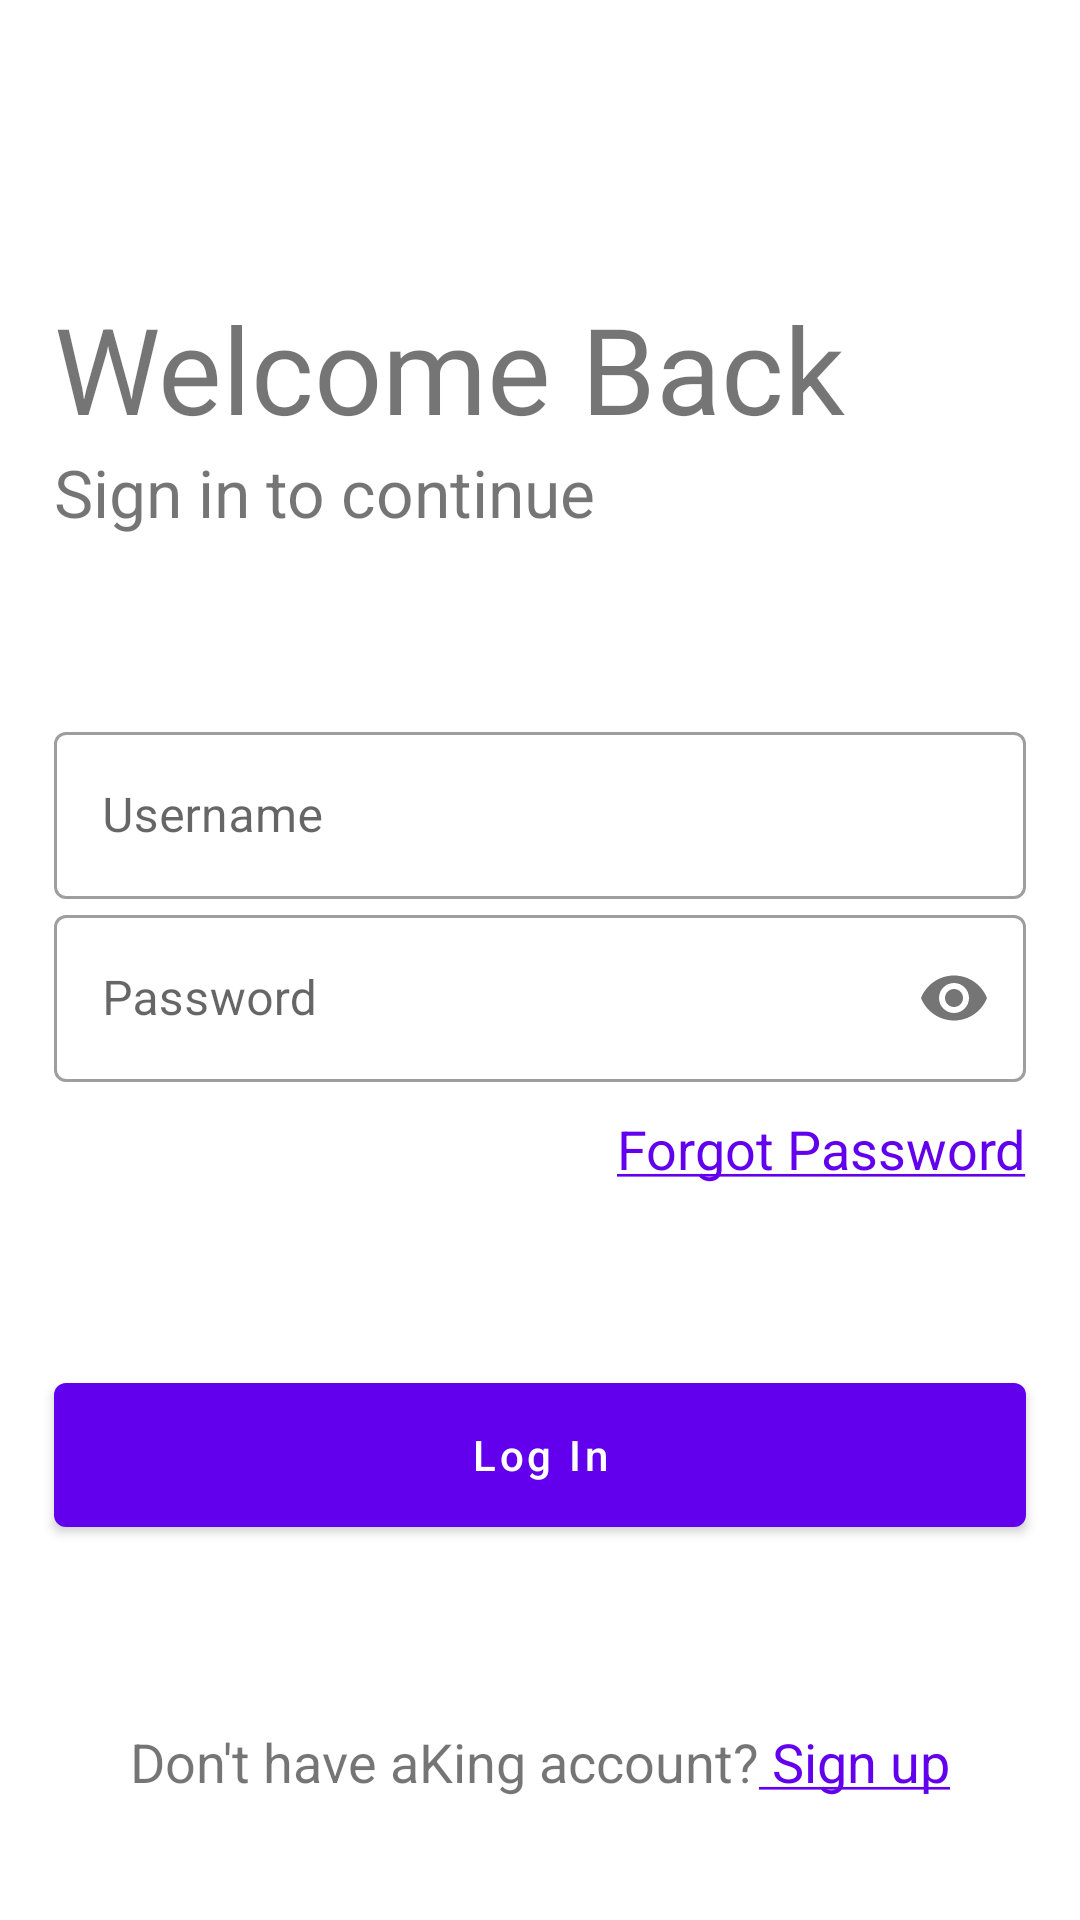

Android layout source for this screen:
<!-- AndroidManifest.xml: application theme Theme.TaskManager -->
<!-- res/layout/fragment_login.xml -->
<?xml version="1.0" encoding="utf-8"?>
<layout xmlns:android="http://schemas.android.com/apk/res/android"
    xmlns:app="http://schemas.android.com/apk/res-auto"
    xmlns:tools="http://schemas.android.com/tools">

    <androidx.constraintlayout.widget.ConstraintLayout
        android:layout_width="match_parent"
        android:layout_height="wrap_content">

        <TextView
            android:id="@+id/welcome_text"
            android:layout_width="0dp"
            android:layout_height="wrap_content"
            android:text="@string/welcome_text"
            android:textSize="@dimen/font_size_super_largest"
            app:layout_constraintTop_toBottomOf="@+id/top_guide"
            app:layout_constraintStart_toEndOf="@+id/start_guide"
            app:layout_constraintEnd_toStartOf="@+id/end_guide" />

        <TextView
            android:id="@+id/instruction_text"
            android:layout_width="0dp"
            android:layout_height="wrap_content"
            android:text="@string/sign_in_instruction"
            android:textSize="@dimen/font_size_large"
            app:layout_constraintTop_toBottomOf="@+id/welcome_text"
            app:layout_constraintStart_toEndOf="@+id/start_guide"
            app:layout_constraintEnd_toStartOf="@+id/end_guide" />




        <com.google.android.material.textfield.TextInputLayout
            android:id="@+id/user_name_text_input_layout"
            android:layout_width="0dp"
            android:layout_height="wrap_content"
            android:layout_marginTop="@dimen/login_content_user_name_margin_top"
            style="@style/Widget.MaterialComponents.TextInputLayout.OutlinedBox"
            android:hint="@string/login_user_name_hint"
            app:errorTextColor="@color/red"
            app:layout_constraintStart_toStartOf="@+id/start_guide"
            app:layout_constraintEnd_toStartOf="@+id/end_guide"
            app:layout_constraintTop_toBottomOf="@+id/instruction_text">

            <com.google.android.material.textfield.TextInputEditText
                android:id="@+id/user_name"
                android:layout_width="match_parent"
                android:layout_height="wrap_content"
                android:singleLine="true" />

        </com.google.android.material.textfield.TextInputLayout>

        <com.google.android.material.textfield.TextInputLayout
            android:id="@+id/password_text_input_layout"
            android:layout_width="0dp"
            android:layout_height="wrap_content"
            style="@style/Widget.MaterialComponents.TextInputLayout.OutlinedBox"
            android:hint="@string/login_user_password_hint"
            app:passwordToggleEnabled="true"
            app:errorTextColor="@color/red"
            app:layout_constraintStart_toStartOf="@+id/start_guide"
            app:layout_constraintEnd_toStartOf="@+id/end_guide"
            app:layout_constraintTop_toBottomOf="@+id/user_name_text_input_layout">

            <com.google.android.material.textfield.TextInputEditText
                android:id="@+id/password"
                android:layout_width="match_parent"
                android:layout_height="wrap_content"
                android:inputType="textPassword"
                android:singleLine="true" />

        </com.google.android.material.textfield.TextInputLayout>

        <TextView
            android:id="@+id/forgot_password_text"
            android:layout_width="0dp"
            android:layout_height="wrap_content"
            android:text="@string/forgot_password_underlined"
            android:textSize="@dimen/font_size_medium_v2"
            android:textColor="@color/purple_500"
            android:layout_marginTop="@dimen/forgot_password_margin_top"
            app:layout_constraintTop_toBottomOf="@+id/password_text_input_layout"
            app:layout_constraintEnd_toStartOf="@+id/end_guide" />



        <com.google.android.material.button.MaterialButton
            android:id="@+id/login"
            android:layout_width="0dp"
            android:layout_height="@dimen/login_button_height"
            android:text="@string/log_in"
            android:textAllCaps="false"
            android:textColor="@color/white"
            android:layout_marginTop="@dimen/login_button_margin_top"
            app:layout_constraintStart_toStartOf="@+id/start_guide"
            app:layout_constraintEnd_toStartOf="@+id/end_guide"
            app:layout_constraintTop_toBottomOf="@+id/forgot_password_text" />



        <LinearLayout
            android:layout_width="0dp"
            android:layout_height="wrap_content"
            android:orientation="horizontal"
            android:gravity="center"
            android:layout_marginTop="@dimen/login_button_margin_top"
            app:layout_constraintTop_toBottomOf="@+id/login"
            app:layout_constraintStart_toStartOf="@id/start_guide"
            app:layout_constraintEnd_toEndOf="@id/end_guide">

            <TextView
                android:id="@+id/sign_up_instruction"
                android:layout_width="wrap_content"
                android:layout_height="wrap_content"
                android:text="@string/sign_up_prompt"
                android:textSize="@dimen/font_size_medium_v2" />

            <TextView
                android:id="@+id/sign_up"
                android:layout_width="wrap_content"
                android:layout_height="wrap_content"
                android:text="@string/sign_up_underlined"
                android:textColor="@color/purple_500"
                android:textSize="@dimen/font_size_medium_v2" />

        </LinearLayout>


        <androidx.constraintlayout.widget.Guideline
            android:id="@+id/top_guide"
            android:layout_width="wrap_content"
            android:layout_height="wrap_content"
            android:orientation="horizontal"
            app:layout_constraintGuide_percent=".15"/>

        <androidx.constraintlayout.widget.Guideline
            android:id="@+id/end_guide"
            android:layout_width="wrap_content"
            android:layout_height="wrap_content"
            android:orientation="vertical"
            app:layout_constraintGuide_percent=".95"/>

        <androidx.constraintlayout.widget.Guideline
            android:id="@+id/start_guide"
            android:layout_width="wrap_content"
            android:layout_height="wrap_content"
            android:orientation="vertical"
            app:layout_constraintGuide_percent=".05"/>

    </androidx.constraintlayout.widget.ConstraintLayout>



</layout>
<!-- resources referenced by this layout -->
<resources>
  <color name="purple_500">#FF6200EE</color>
  <color name="red">#FF0000</color>
  <color name="white">#FFFFFF</color>
  <dimen name="font_size_large">22sp</dimen>
  <dimen name="font_size_medium_v2">18sp</dimen>
  <dimen name="font_size_super_largest">40sp</dimen>
  <dimen name="forgot_password_margin_top">10dp</dimen>
  <dimen name="login_button_height">60dp</dimen>
  <dimen name="login_button_margin_top">60dp</dimen>
  <dimen name="login_content_user_name_margin_top">60dp</dimen>
  <string name="forgot_password_underlined"><u>Forgot Password</u></string>
  <string name="log_in">Log In</string>
  <string name="login_user_name_hint">Username</string>
  <string name="login_user_password_hint">Password</string>
  <string name="sign_in_instruction">Sign in to continue</string>
  <string name="sign_up_prompt">Don\'t have aKing account?</string>
  <string name="sign_up_underlined"><u> Sign up</u></string>
  <string name="welcome_text">Welcome Back</string>
  <style name="Theme.TaskManager" parent="Theme.MaterialComponents.DayNight.DarkActionBar">
          
          <item name="colorPrimary">@color/purple_500</item>
          <item name="colorPrimaryVariant">@color/purple_700</item>
          <item name="colorOnPrimary">@color/white</item>
          
          <item name="colorSecondary">@color/teal_200</item>
          <item name="colorSecondaryVariant">@color/teal_700</item>
          <item name="colorOnSecondary">@color/black</item>
          
          <item name="android:statusBarColor" tools:targetApi="l">?attr/colorPrimaryVariant</item>
          
      </style>
  <color name="purple_700">#FF3700B3</color>
  <color name="teal_200">#FF03DAC5</color>
  <color name="teal_700">#FF018786</color>
  <color name="black">#000000</color>
</resources>
